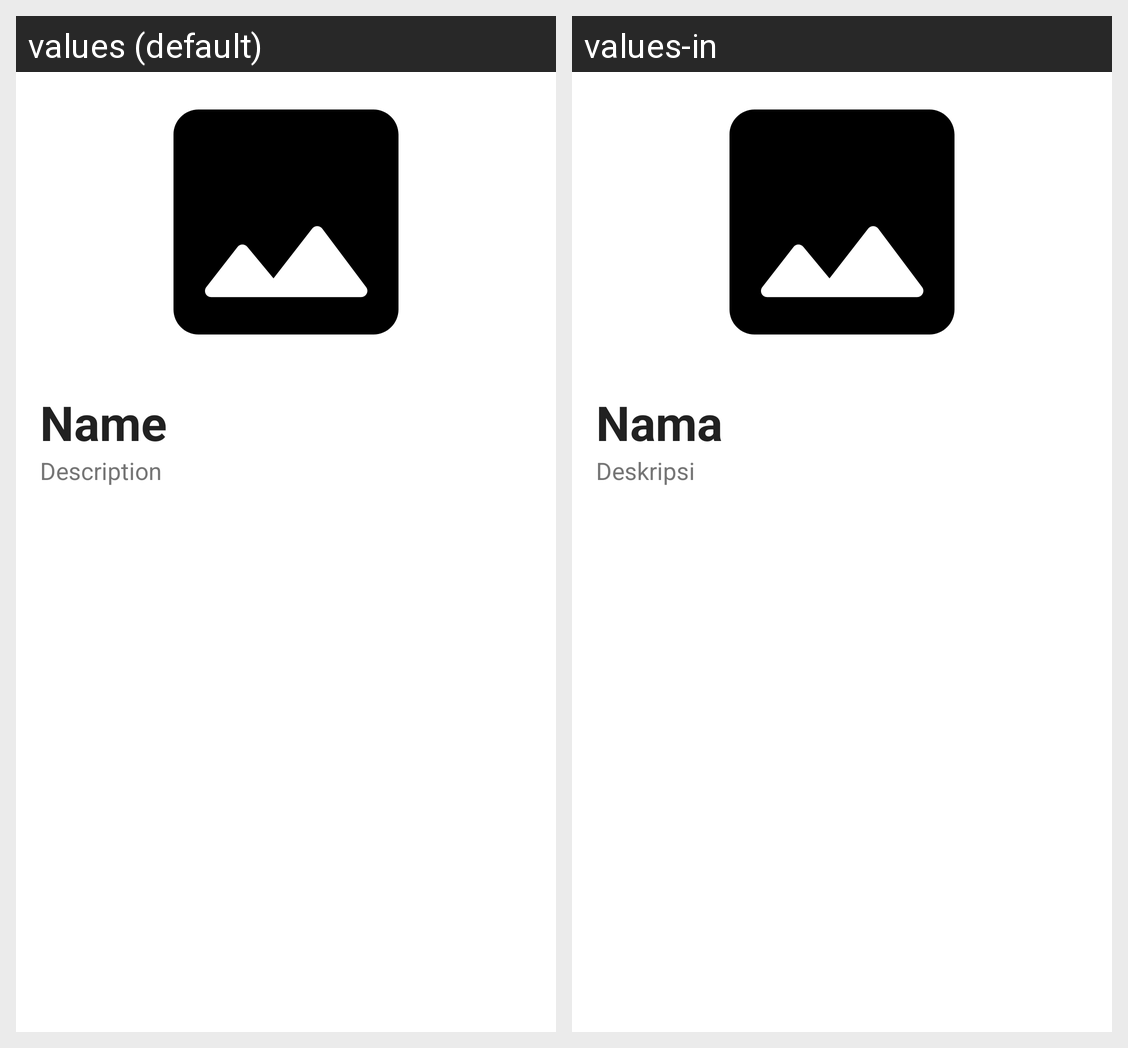

Here is an Android app screen in its default locale and in the app's own translations. Write out the translated-string differences for the strings that appear on this screen.
Android screen res/layout/activity_detail_story.xml rendered under 2 locales, left to right: values (default), values-in. Device: Nexus 5 (rendered at 1080×1920; each locale shown at half size, 540×960, under a caption strip naming it); theme Theme.StoryApp.
Strings drawn on this screen, with the default value and each locale's value (text and hints the layout hard-codes, and strings that could not be matched under every locale, appear in the picture but are not listed):

name
  values: Name
  values-in: Nama

description
  values: Description
  values-in: Deskripsi
